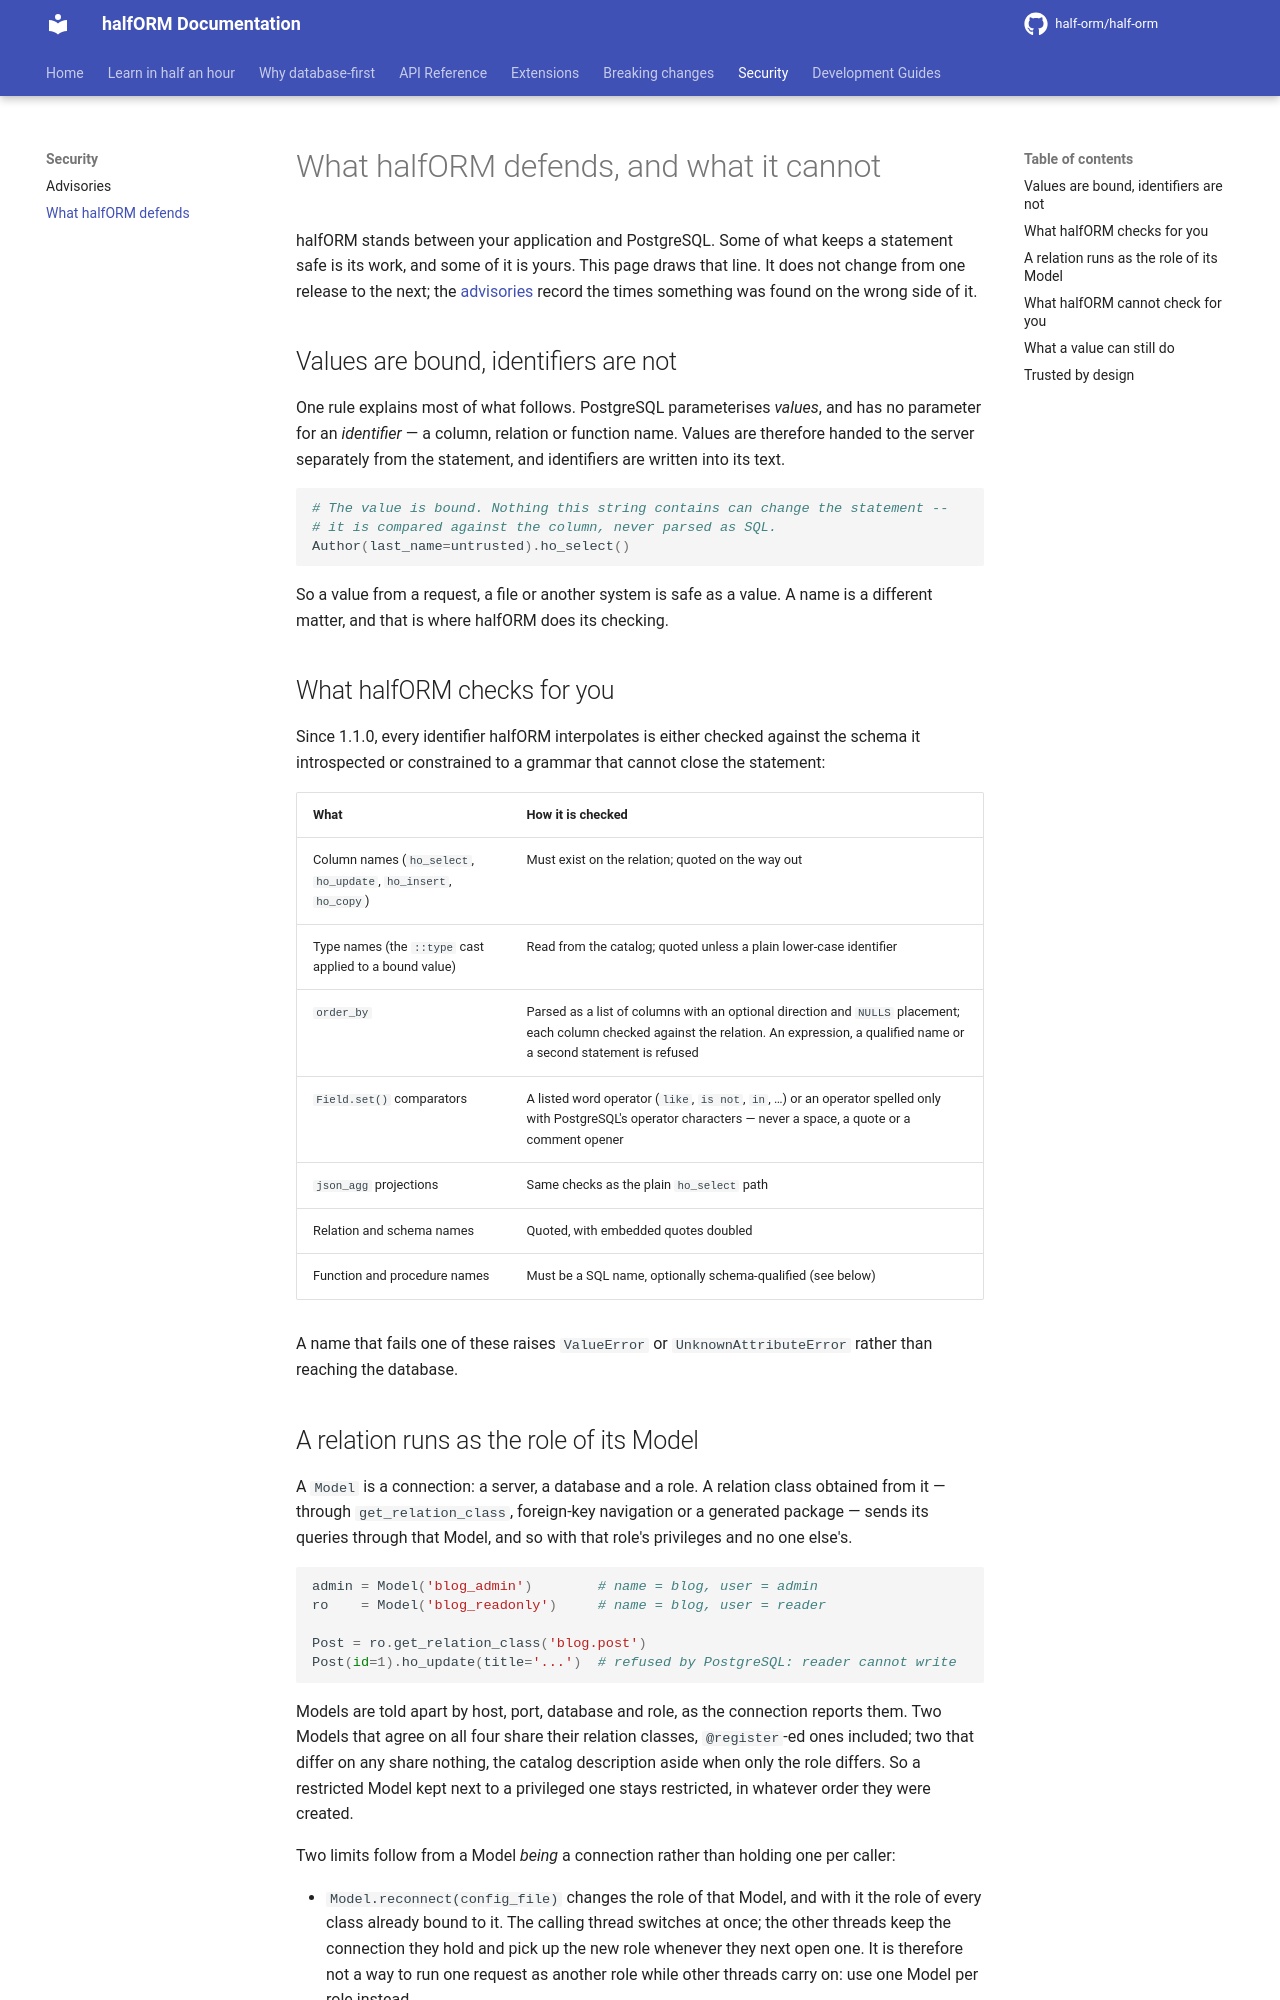

repository: half-orm/half-orm · page: 2.1/security-model/index.html · generator: mkdocs

# What halfORM defends, and what it cannot

halfORM stands between your application and PostgreSQL. Some of what keeps a
statement safe is its work, and some of it is yours. This page draws that line.
It does not change from one release to the next; the
[advisories](security.md) record the times something was found on the wrong
side of it.

## Values are bound, identifiers are not

One rule explains most of what follows. PostgreSQL parameterises *values*, and
has no parameter for an *identifier* — a column, relation or function name.
Values are therefore handed to the server separately from the statement, and
identifiers are written into its text.

```python
# The value is bound. Nothing this string contains can change the statement --
# it is compared against the column, never parsed as SQL.
Author(last_name=untrusted).ho_select()
```

So a value from a request, a file or another system is safe as a value. A name
is a different matter, and that is where halfORM does its checking.

## What halfORM checks for you

Since 1.1.0, every identifier halfORM interpolates is either checked against the
schema it introspected or constrained to a grammar that cannot close the
statement:

| What | How it is checked |
| --- | --- |
| Column names (`ho_select`, `ho_update`, `ho_insert`, `ho_copy`) | Must exist on the relation; quoted on the way out |
| Type names (the `::type` cast applied to a bound value) | Read from the catalog; quoted unless a plain lower-case identifier |
| `order_by` | Parsed as a list of columns with an optional direction and `NULLS` placement; each column checked against the relation. An expression, a qualified name or a second statement is refused |
| `Field.set()` comparators | A listed word operator (`like`, `is not`, `in`, …) or an operator spelled only with PostgreSQL's operator characters — never a space, a quote or a comment opener |
| `json_agg` projections | Same checks as the plain `ho_select` path |
| Relation and schema names | Quoted, with embedded quotes doubled |
| Function and procedure names | Must be a SQL name, optionally schema-qualified (see below) |

A name that fails one of these raises `ValueError` or `UnknownAttributeError`
rather than reaching the database.
